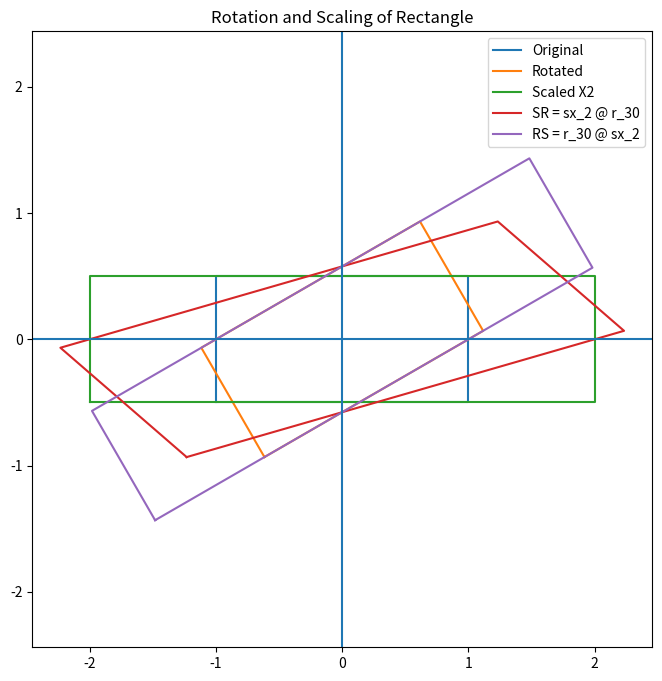

Write the Python code that produced this figure.
import numpy as np
import matplotlib.pyplot as plt
import math

####q1
def degrees_to_radians(deg):
    return deg * math.pi / 180

degrees_list = [0, 90, 180, 45, 30, 10, 5, 1]

print("degrees,radians,sin,cos")

for deg in degrees_list:
    rad = degrees_to_radians(deg)
    sin_val = math.sin(rad)
    cos_val = math.cos(rad)
    print(f"{deg},{rad},{sin_val},{cos_val}")


###q3
theta = math.radians(30)

r_30 = np.array([
    [math.cos(theta), -math.sin(theta)],
    [math.sin(theta),  math.cos(theta)]
])

print("r_30 =")
print(r_30)

sx_2 = np.array([
    [2, 0],
    [0, 1]
])

print("\nsx_2 =")
print(sx_2)

rs = r_30 @ sx_2
print("\nrs = r_30 @ sx_2 =")
print(rs)

sr = sx_2 @ r_30
print("\nsr = sx_2 @ r_30 =")
print(sr)

rectangle = np.array([
    [-1, -0.5],
    [ 1, -0.5],
    [ 1,  0.5],
    [-1,  0.5],
    [-1, -0.5]  
]).T

rect_rotated = r_30 @ rectangle
rect_scaled = sx_2 @ rectangle
rect_sr = sr @ rectangle
rect_rs = rs @ rectangle

plt.figure(figsize=(8, 8))

plt.plot(rectangle[0], rectangle[1], label="Original")
plt.plot(rect_rotated[0], rect_rotated[1], label="Rotated")
plt.plot(rect_scaled[0], rect_scaled[1], label="Scaled X2")
plt.plot(rect_sr[0], rect_sr[1], label="SR = sx_2 @ r_30")
plt.plot(rect_rs[0], rect_rs[1], label="RS = r_30 @ sx_2")

plt.axhline(0)
plt.axvline(0)
plt.axis("equal")
plt.legend()
plt.title("Rotation and Scaling of Rectangle")
plt.show()
